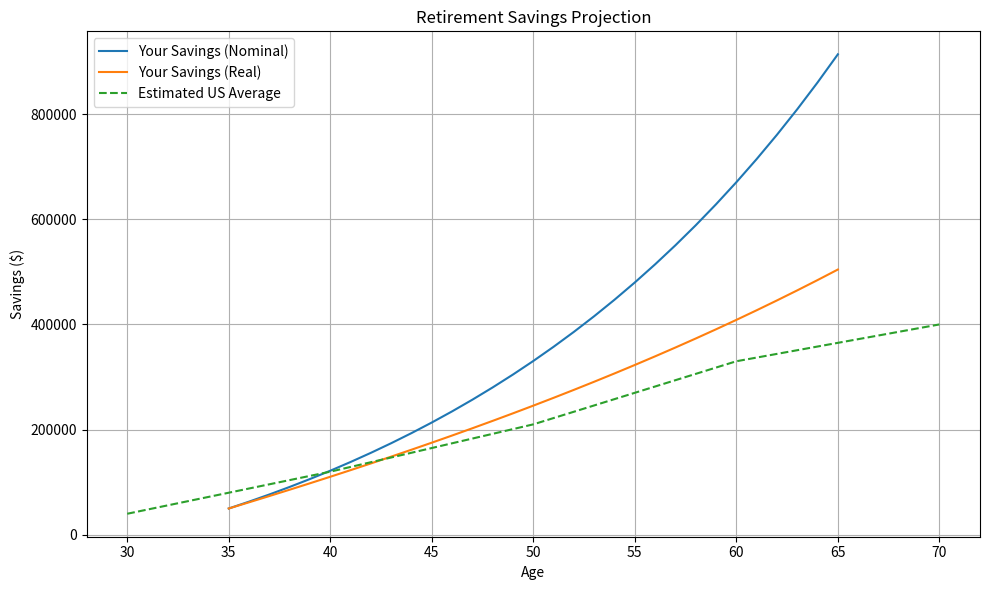

Python code for this plot:
# Simple Retirement Projection Application
# This script calculates projected retirement savings and compares them to
# estimated averages for US households. Results are displayed as graphs.

import matplotlib.pyplot as plt

# Sample average savings by age group in the USA (values in thousands of dollars).
# These numbers are illustrative and not from a specific dataset.
AVERAGE_SAVINGS_BY_AGE = {
    30: 40,
    40: 120,
    50: 210,
    60: 330,
    70: 400,
}


def compound_growth(present_value, annual_contrib, rate, years):
    """Compute future value of a series of cash flows."""
    value = present_value
    for _ in range(years):
        value = (value + annual_contrib) * (1 + rate)
    return value


def adjust_for_inflation(amount, inflation_rate, years):
    """Adjust a nominal amount for inflation."""
    return amount / ((1 + inflation_rate) ** years)


def project_retirement(age, retirement_age, current_savings, annual_contrib,
                        return_rate, inflation_rate):
    years = retirement_age - age
    nominal = []
    real = []
    ages = []

    value = current_savings
    for i in range(years + 1):
        ages.append(age + i)
        nominal.append(value)
        real_value = adjust_for_inflation(value, inflation_rate, i)
        real.append(real_value)
        value = (value + annual_contrib) * (1 + return_rate)

    return ages, nominal, real


def plot_projection(user_ages, user_nominal, user_real):
    plt.figure(figsize=(10, 6))

    plt.plot(user_ages, user_nominal, label="Your Savings (Nominal)")
    plt.plot(user_ages, user_real, label="Your Savings (Real)")

    # Plot average savings for comparison
    avg_ages = sorted(AVERAGE_SAVINGS_BY_AGE.keys())
    avg_values = [AVERAGE_SAVINGS_BY_AGE[a] * 1000 for a in avg_ages]
    plt.plot(avg_ages, avg_values, label="Estimated US Average", linestyle="--")

    plt.xlabel("Age")
    plt.ylabel("Savings ($)")
    plt.title("Retirement Savings Projection")
    plt.legend()
    plt.grid(True)
    plt.tight_layout()
    plt.show()


if __name__ == "__main__":
    # Basic example values
    AGE = 35
    RETIREMENT_AGE = 65
    CURRENT_SAVINGS = 50000  # dollars
    ANNUAL_CONTRIB = 10000   # dollars per year
    RETURN_RATE = 0.05       # 5% annual return
    INFLATION_RATE = 0.02    # 2% annual inflation

    user_ages, nominal, real = project_retirement(
        AGE,
        RETIREMENT_AGE,
        CURRENT_SAVINGS,
        ANNUAL_CONTRIB,
        RETURN_RATE,
        INFLATION_RATE,
    )

    plot_projection(user_ages, nominal, real)
